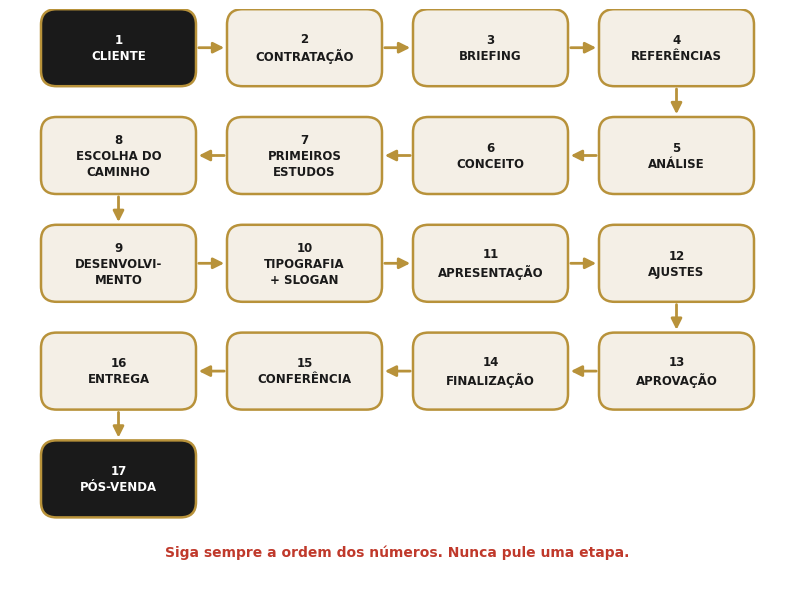

This figure's Python source: (Note: this script raises an exception after producing the figure.)
import matplotlib
matplotlib.use("Agg")
import matplotlib.pyplot as plt
from matplotlib.patches import FancyBboxPatch, Rectangle, Circle, Polygon, FancyArrowPatch, Ellipse
OUT="img/"
GOLD="#B8923A"; INK="#1A1A1A"; GRAY="#6B6B6B"; LIGHT="#F4EFE6"; RED="#C0392B"; GREEN="#2E7D4F"; BLUE="#2F5D8A"
plt.rcParams["font.family"]="DejaVu Sans"

def fig(w,h):
    f,a=plt.subplots(figsize=(w,h)); a.set_xlim(0,w*10); a.set_ylim(0,h*10); a.axis("off"); return f,a
def box(a,x,y,w,h,t,fc=LIGHT,ec=GOLD,tc=INK,fs=10,bold=False,lw=1.8,r=2):
    a.add_patch(FancyBboxPatch((x,y),w,h,boxstyle=f"round,pad=0,rounding_size={r}",fc=fc,ec=ec,lw=lw))
    a.text(x+w/2,y+h/2,t,ha="center",va="center",fontsize=fs,color=tc,fontweight="bold" if bold else "normal",linespacing=1.3)
def arrow(a,x1,y1,x2,y2,c=GOLD,lw=2):
    a.add_patch(FancyArrowPatch((x1,y1),(x2,y2),arrowstyle="-|>",mutation_scale=16,color=c,lw=lw))
def save(f,n):
    f.savefig(OUT+n,dpi=170,bbox_inches="tight",facecolor="white"); plt.close(f)
def logo(a,cx,cy,s=1,dark=False,mono=None,sym=True,name=True,slogan=True):
    fg="white" if dark else INK; ac=GOLD if mono is None else mono
    if mono: fg=mono
    if sym:
        # butterfly simples
        for sx in (-1,1):
            a.add_patch(Ellipse((cx+sx*3.6*s,cy+9*s),6.5*s,9.5*s,angle=sx*-35,fc=ac,ec="none"))
            a.add_patch(Ellipse((cx+sx*2.8*s,cy+2.5*s),4.5*s,6.5*s,angle=sx*25,fc=ac,ec="none",alpha=.8))
    if name: a.text(cx,cy-5*s if sym else cy,"Marca",ha="center",va="center",fontsize=22*s,fontstyle="italic",color=fg,family="DejaVu Serif")
    if slogan and name: a.text(cx,cy-13*s if sym else cy-8*s,"SLOGAN DA MARCA",ha="center",va="center",fontsize=6.5*s,color=ac,fontweight="bold")

# 1 fluxo oficial
f,a=fig(10,7.4)
steps=["CLIENTE","CONTRATAÇÃO","BRIEFING","REFERÊNCIAS","ANÁLISE","CONCEITO","PRIMEIROS\nESTUDOS","ESCOLHA DO\nCAMINHO","DESENVOLVI-\nMENTO","TIPOGRAFIA\n+ SLOGAN","APRESENTAÇÃO","AJUSTES","APROVAÇÃO","FINALIZAÇÃO","CONFERÊNCIA","ENTREGA","PÓS-VENDA"]
cols=4; bw=20; bh=10
pos=[]
for i,s in enumerate(steps):
    r=i//cols; c=i%cols
    if r%2==1: c=cols-1-c
    x=4+c*24; y=64-r*14; pos.append((x,y))
    box(a,x,y,bw,bh,f"{i+1}\n{s}",fc=INK if i in(0,16) else LIGHT,tc="white" if i in(0,16) else INK,fs=8.5,bold=True)
for i in range(len(pos)-1):
    (x1,y1),(x2,y2)=pos[i],pos[i+1]
    if y1==y2:
        d=1 if x2>x1 else -1
        arrow(a,x1+(bw if d>0 else 0),y1+bh/2,x2+(0 if d>0 else bw),y2+bh/2)
    else: arrow(a,x1+bw/2,y1,x2+bw/2,y2+bh)
a.text(50,3,"Siga sempre a ordem dos números. Nunca pule uma etapa.",ha="center",fontsize=10,color=RED,fontweight="bold")
save(f,"01_fluxo.png")

# 2 briefing perguntas (mapa)
f,a=fig(10,6)
box(a,38,26,24,8,"BRIEFING\nO que perguntar",fc=INK,tc="white",bold=True,fs=10)
items=[("MARCA","Nome? Abreviação?\nSignificado?\nNome completo?",4,40),("SEGMENTO","O que vende?\nPara quem?\nPosicionamento?",38,44),("ESTILO","Sofisticado? Moderno?\nDelicado? Forte?\nMinimalista? Luxuoso?",68,40),("CORES","Quais gosta?\nQuais NÃO gosta?\nJá tem cor definida?",4,8),("REFERÊNCIAS","O que gostou?\nO que não gostou?\nPor quê?",38,6),("EXTRAS","Slogan? Prazo?\nOnde a logo será usada?",68,8)]
for t,tx,x,y in items:
    box(a,x,y,28,16,"",fc="white"); a.text(x+14,y+12.5,t,ha="center",fontsize=9.5,fontweight="bold",color=GOLD); a.text(x+14,y+6,tx,ha="center",va="center",fontsize=8.2)
    cx=x+14; cy=y+(0 if y>26 else 16)
    arrow(a,cx,cy,50,34 if y<26 else 26,c=GRAY,lw=1.2) if False else None
save(f,"02_briefing.png")

# 3 referência -> direção
f,a=fig(10,4.8)
box(a,2,18,26,24,"REFERÊNCIA\nDO CLIENTE\n\nassinatura\npreto + dourado\nsofisticado",fs=9.5,bold=True)
arrow(a,29,30,38,30)
box(a,39,22,22,16,"VOCÊ\nANALISA",fc=INK,tc="white",bold=True,fs=11)
arrow(a,62,30,71,30)
box(a,72,14,26,32,"DIREÇÃO CRIATIVA\n\nlogotipo caligráfico\n+ preto e dourado\n+ detalhe delicado\ndo segmento",fc=GOLD,ec=GOLD,tc="white",fs=9.5,bold=True)
a.text(50,6,"REFERÊNCIA NÃO É MODELO PARA COPIAR. É DIREÇÃO PARA ENTENDER O GOSTO DO CLIENTE.",ha="center",fontsize=9,color=RED,fontweight="bold")
save(f,"03_referencia.png")

# 4 estudos -> escolha
f,a=fig(10,4.6)
for i in range(4):
    x=3+i*14
    box(a,x,22,12,16,"",fc="white"); logo(a,x+6,31,.34,sym=True,name=False,slogan=False); a.text(x+6,24.5,f"Opção {i+1}",ha="center",fontsize=8,fontweight="bold")
arrow(a,60,30,70,30)
box(a,71,20,26,20,"CLIENTE\nESCOLHE 1\nCAMINHO",fc=GOLD,ec=GOLD,tc="white",bold=True,fs=11)
a.text(30,14,"Mostre 3 a 4 estudos DIFERENTES e explique cada um",ha="center",fontsize=9,color=GRAY)
save(f,"04_estudos.png")

# 5 conceito
f,a=fig(10,6)
box(a,38,24,24,12,"CONCEITO\nBorboleta",fc=GOLD,ec=GOLD,tc="white",bold=True,fs=12)
words=[("delicadeza",8,46),("transformação",38,50),("feminilidade",70,46),("liberdade",8,6),("confiança",38,2),("segunda pele",70,6)]
for w,x,y in words:
    box(a,x,y,22,8,w,fc="white",fs=10)
    arrow(a,x+11,y+(0 if y>25 else 8),50,36 if y>25 else 24,c=GRAY,lw=1.2)
a.text(50,57,"Cada escolha visual precisa ter uma justificativa",ha="center",fontsize=9,color=GRAY)
save(f,"05_conceito.png")

# 6 tipografia A/B
f,a=fig(10,5)
for x,t,sub,ft in((3,"OPÇÃO A","Mesma tipografia\n(nome e slogan)",("DejaVu Serif","DejaVu Serif")),(52,"OPÇÃO B","Tipografias diferentes\n(nome ≠ slogan)",("DejaVu Serif","DejaVu Sans"))):
    box(a,x,10,45,34,"",fc="white"); a.text(x+22.5,40,t,ha="center",fontweight="bold",color=GOLD,fontsize=11)
    a.text(x+22.5,29,"Marca",ha="center",fontsize=26,fontstyle="italic",family=ft[0])
    a.text(x+22.5,20,"Delicadeza que transforma",ha="center",fontsize=9.5,family=ft[1],fontstyle="italic" if ft[1]==ft[0] else "normal")
    a.text(x+22.5,13.5,sub,ha="center",fontsize=7.5,color=GRAY,va="center")
a.text(50,3,"Mostre as duas VISUALMENTE. Não explique só por texto.",ha="center",fontsize=9,color=RED,fontweight="bold")
save(f,"06_tipografia.png")

# 7 anatomia
f,a=fig(10,5.4)
box(a,20,6,60,44,"",fc="white",ec=GRAY,lw=1)
logo(a,50,27,1.3)
for y,t in((38,"SÍMBOLO — o desenho"),(22,"LOGOTIPO — o nome da marca"),(14,"SLOGAN — a frase")):
    a.text(84,y,t,fontsize=8.5,fontweight="bold",color=BLUE,va="center"); arrow(a,83,y,64 if y>30 else 62,y,c=BLUE,lw=1.3)
a.text(50,1.5,"Cores + Tipografia + Composição (espaços e alinhamento) completam a marca",ha="center",fontsize=8.5,color=GRAY)
save(f,"07_anatomia.png")

# 8 area de protecao
f,a=fig(8,5.4)
a.add_patch(Rectangle((8,6),64,42,fc="#FDECEA",ec=RED,lw=1.5,ls="--"))
a.add_patch(Rectangle((24,12),32,28,fc="white",ec=INK,lw=1.5))
logo(a,40,26,.8)
for (x,y,w,h) in((24,38,32,10),(24,6,32,10),(8,16,16,22),(56,16,16,22)):
    pass
a.text(40,43,"X",ha="center",va="center",fontsize=14,color=RED,fontweight="bold")
a.text(40,11,"X",ha="center",va="center",fontsize=14,color=RED,fontweight="bold")
a.text(16,27,"X",ha="center",va="center",fontsize=14,color=RED,fontweight="bold")
a.text(64,27,"X",ha="center",va="center",fontsize=14,color=RED,fontweight="bold")
a.text(40,2.5,"X = altura de uma letra da marca. Nada entra na zona vermelha.",ha="center",fontsize=8.5,color=RED)
save(f,"08_protecao.png")

# 9 tamanho minimo
f,a=fig(10,3.8)
for i,s in enumerate([1.0,.7,.45,.28,.18]):
    cx=10+i*19
    logo(a,cx,18,s*0.9)
    a.text(cx,3,["100%","70%","45%","28%","18%"][i],ha="center",fontsize=8.5,color=GRAY)
a.text(84,32,"✗ ilegível\nanote o tamanho\nminimo antes disso",fontsize=8,color=RED,ha="left",va="center") if False else None
a.text(50,34,"Reduza até o texto ficar ilegível. O ponto ANTES disso é o tamanho mínimo.",ha="center",fontsize=9,color=RED,fontweight="bold")
save(f,"09_minimo.png")

# 10 versões
f,a=fig(10,7.6)
vers=[("01 Principal",0,"white",None,True,True),("02 Reduzida",0,"white",None,True,False),("03 Ícone",0,"white",None,False,False),("04 Fundo claro",0,"#F4EFE6",None,True,True),("05 Fundo escuro",1,INK,None,True,True),("06 Monocromática",0,"white",INK,True,True),("07 Reversa (branca)",1,"#444444","white",True,True),("08 Vertical/Horizontal",0,"white",None,True,True)]
for i,(t,dark,bg,mono,nm,sl) in enumerate(vers):
    r=i//4; c=i%4; x=2+c*24.5; y=44-r*38
    a.add_patch(FancyBboxPatch((x,y),22,32,boxstyle="round,pad=0,rounding_size=1.5",fc=bg,ec=GOLD,lw=1.5))
    logo(a,x+11,y+17,.72,dark=bool(dark),mono=mono,sym=not(i==7),name=nm,slogan=sl)
    if i==2: pass
    a.text(x+11,y+3,t,ha="center",fontsize=8,fontweight="bold",color="white" if dark else INK)
save(f,"10_versoes.png")

# 11 formatos
f,a=fig(10,5)
fm=[("PNG","fundo transparente\nalta resolução","Instagram, WhatsApp,\napresentações"),("PDF","vetorial\n(não perde qualidade)","gráfica, impressão,\narquivo oficial"),("SVG","vetor para web","sites, sistemas,\ninterfaces"),("EDITÁVEL","AI / CDR / EPS","só se foi\ncontratado")]
for i,(t,d,u) in enumerate(fm):
    x=2+i*24.5
    box(a,x,34,22,12,t,fc=INK,tc="white",bold=True,fs=14)
    box(a,x,20,22,12,d,fc="white",fs=8.5); box(a,x,5,22,13,"USO:\n"+u,fc=LIGHT,fs=8.5)
save(f,"11_formatos.png")

# 12 cores
f,a=fig(10,3.6)
for i,(n,h,rgb,cm) in enumerate([("COR PRINCIPAL","#1A1A1A","26 / 26 / 26","0/0/0/90"),("COR SECUNDÁRIA","#B8923A","184 / 146 / 58","25/40/90/5"),("APOIO CLARO","#F4EFE6","244 / 239 / 230","3/4/9/0")]):
    x=3+i*32
    a.add_patch(FancyBboxPatch((x,14),28,22,boxstyle="round,pad=0,rounding_size=2",fc=h,ec=GRAY,lw=1))
    a.text(x+14,8,f"{n}\nHEX {h}   RGB {rgb}\nCMYK {cm}",ha="center",va="center",fontsize=7.8)
a.text(50,1.5,"EXEMPLO. Retire os valores reais do arquivo final. Nunca use valores aproximados.",ha="center",fontsize=8.5,color=RED,fontweight="bold")
save(f,"12_cores.png")

# 13 mockups
f,a=fig(10,4.4)
a.add_patch(FancyBboxPatch((3,10),18,28,boxstyle="round,pad=0,rounding_size=2",fc=INK,ec=INK)); logo(a,12,24,.6,dark=True); a.text(12,5,"Cartão",ha="center",fontsize=8.5)
a.add_patch(Polygon([[30,10],[56,10],[54,34],[32,34]],fc=LIGHT,ec=GOLD,lw=1.5)); a.add_patch(Rectangle((38,34),10,5,fc="none",ec=GOLD,lw=1.5)); logo(a,43,22,.6); a.text(43,5,"Sacola",ha="center",fontsize=8.5)
a.add_patch(FancyBboxPatch((66,6),22,34,boxstyle="round,pad=0,rounding_size=3",fc="white",ec=INK,lw=2)); a.add_patch(Circle((77,32),5,fc=INK)); logo(a,77,32,.2,dark=True,name=False,slogan=False); a.text(77,23,"@suamarca",ha="center",fontsize=8,fontweight="bold"); a.text(77,2,"Perfil Instagram",ha="center",fontsize=8.5)
save(f,"13_mockups.png")

# 14 pastas
f,a=fig(8,7.4)
tree=[(0,"CLIENTE - LOGOMARCA"),(1,"01_BRIEFING"),(1,"02_REFERENCIAS"),(1,"03_ESTUDOS"),(1,"04_APRESENTACAO"),(1,"05_APROVADO"),(1,"06_ENTREGA"),(2,"01_LOGO_PRINCIPAL"),(2,"02_LOGO_REDUZIDA"),(2,"03_SIMBOLO"),(2,"04_FUNDO_CLARO"),(2,"05_FUNDO_ESCURO"),(2,"06_MONOCROMATICA"),(2,"07_PALETA"),(2,"08_TIPOGRAFIA"),(2,"09_MOCKUPS"),(2,"10_EDITAVEIS")]
for i,(l,t) in enumerate(tree):
    y=71-i*4.1; x=3+l*9
    a.add_patch(FancyBboxPatch((x,y),4.5,2.6,boxstyle="round,pad=0,rounding_size=.4",fc=GOLD if l!=2 else "#D9C28A",ec="none"))
    a.text(x+6.5,y+1.3,t,va="center",fontsize=9.5,fontweight="bold" if l<2 else "normal",family="DejaVu Sans Mono")
save(f,"14_pastas.png")

# 15 rodadas
f,a=fig(10,3.6)
for i in range(3):
    x=3+i*24
    box(a,x,16,20,16,f"RODADA {i+1}\n\nanotar o pedido\nfazer · enviar",fc="white",fs=8.5,bold=True); 
    if i<2: arrow(a,x+20.5,24,x+23.5,24)
arrow(a,75,24,79,24); box(a,80,16,18,16,"APROVAÇÃO\n✔ registrar",fc=GREEN,ec=GREEN,tc="white",bold=True,fs=9)
a.text(50,6,"Contrato: até 3 rodadas. Anote qual rodada está usando SEMPRE.",ha="center",fontsize=9,color=RED,fontweight="bold")
save(f,"15_rodadas.png")

# 16 timeline mari
f,a=fig(10,4.4)
ev=["Referência\nde IA","Direção:\nassinatura\npreto/dourado","Estudos de\nsímbolo","Cliente\nescolhe","Conceito\nborboleta","Fontes +\nslogan","Aprovação +\nDrive","Pós-venda:\nversão\ndourada"]
a.plot([5,95],[24,24],color=GOLD,lw=3)
for i,t in enumerate(ev):
    x=7+i*12.3; a.add_patch(Circle((x,24),2,fc=INK,ec=GOLD,lw=2)); a.text(x,24,str(i+1),color="white",ha="center",va="center",fontsize=8,fontweight="bold")
    a.text(x,(33 if i%2==0 else 12),t,ha="center",va="center",fontsize=8)
save(f,"16_caso_mari.png")

# 17 checklist visual de revisão
f,a=fig(10,3.8)
for i,(t,c) in enumerate([("DESIGN\nequilíbrio · alinhamento\nespaços · proporção",BLUE),("TEXTO\nnome certo · slogan certo\nsem erro de português",GOLD),("ARQUIVO\nvetor · organizado\nversões · abre normal",GREEN)]):
    box(a,3+i*32,12,29,22,t,fc="white",ec=c,fs=9,bold=True,lw=2.5)
a.text(50,5,"Só envie ao cliente depois dos 3 quadros conferidos.",ha="center",fontsize=9,color=RED,fontweight="bold")
save(f,"17_revisao.png")
